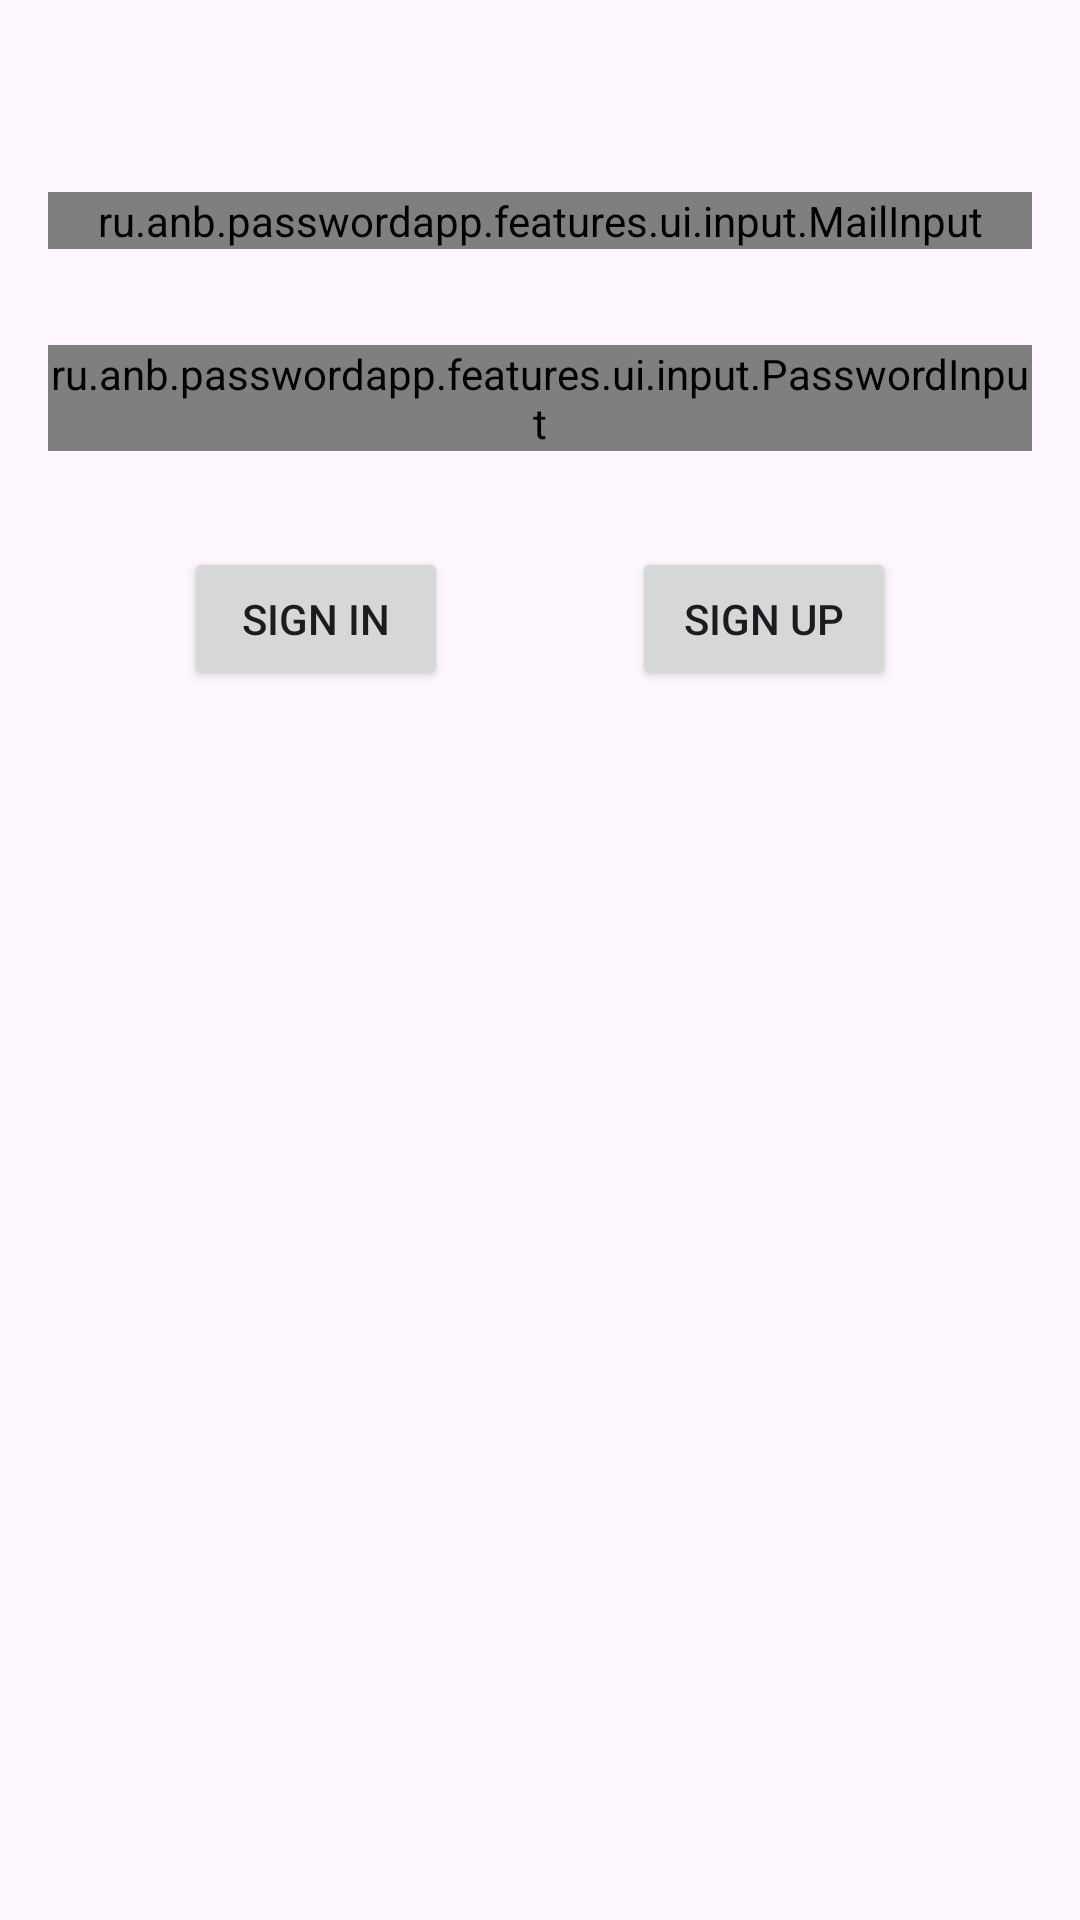

Layout XML and referenced resources for this Android screen:
<!-- AndroidManifest.xml: application theme Theme.PasswordApp -->
<!-- res/layout/fragment_authorization.xml -->
<?xml version="1.0" encoding="utf-8"?>
<androidx.constraintlayout.widget.ConstraintLayout xmlns:android="http://schemas.android.com/apk/res/android"
    xmlns:app="http://schemas.android.com/apk/res-auto"
    xmlns:tools="http://schemas.android.com/tools"
    android:layout_width="match_parent"
    android:layout_height="match_parent"
    tools:context=".features.ui.authorization.AuthorizationFragment">

    <ru.anb.passwordapp.features.ui.input.PasswordInput
        android:id="@+id/auth_password"
        style="@style/Widget.Material3.TextInputLayout.OutlinedBox"
        android:layout_width="match_parent"
        android:layout_height="wrap_content"
        android:layout_marginHorizontal="16dp"
        android:layout_marginTop="32dp"
        android:hint="@string/password"
        app:endIconDrawable="@drawable/eye"
        app:endIconMode="password_toggle"
        app:layout_constraintEnd_toEndOf="parent"
        app:layout_constraintStart_toStartOf="parent"
        app:layout_constraintTop_toBottomOf="@+id/auth_mail">

        <com.google.android.material.textfield.TextInputEditText
            android:id="@+id/password_edittext"
            android:layout_width="match_parent"
            android:layout_height="wrap_content"
            android:inputType="textPassword" />

    </ru.anb.passwordapp.features.ui.input.PasswordInput>

    <ru.anb.passwordapp.features.ui.input.MailInput
        android:id="@+id/auth_mail"
        style="@style/Widget.Material3.TextInputLayout.OutlinedBox"
        android:layout_width="match_parent"
        android:layout_height="wrap_content"
        android:layout_marginHorizontal="16dp"
        android:layout_marginTop="64dp"
        android:hint="@string/email"
        app:endIconDrawable="@drawable/clear"
        app:endIconMode="clear_text"
        app:layout_constraintEnd_toEndOf="parent"
        app:layout_constraintStart_toStartOf="parent"
        app:layout_constraintTop_toTopOf="parent">

        <com.google.android.material.textfield.TextInputEditText
            android:id="@+id/mail_edittext"
            android:layout_width="match_parent"
            android:layout_height="wrap_content"
            android:inputType="text" />

    </ru.anb.passwordapp.features.ui.input.MailInput>

    <Button
        android:id="@+id/sign_in"
        android:layout_width="wrap_content"
        android:layout_height="wrap_content"
        android:layout_marginTop="32dp"
        android:text="@string/sign_in"
        app:layout_constraintEnd_toStartOf="@+id/navigate_to_sign_up"
        app:layout_constraintStart_toStartOf="parent"
        app:layout_constraintTop_toBottomOf="@+id/auth_password" />

    <Button
        android:id="@+id/navigate_to_sign_up"
        android:layout_width="wrap_content"
        android:layout_height="wrap_content"
        android:layout_marginTop="32dp"
        android:text="@string/sign_up"
        app:layout_constraintEnd_toEndOf="parent"
        app:layout_constraintStart_toEndOf="@+id/sign_in"
        app:layout_constraintTop_toBottomOf="@+id/auth_password" />

    <FrameLayout
        android:id="@+id/progress_bar"
        android:layout_width="match_parent"
        android:layout_height="match_parent"
        android:background="@color/transparent"
        android:visibility="gone"
        app:layout_constraintBottom_toBottomOf="parent"
        app:layout_constraintEnd_toEndOf="parent"
        app:layout_constraintStart_toStartOf="parent"
        app:layout_constraintTop_toTopOf="parent">

        <ProgressBar
            android:layout_width="wrap_content"
            android:layout_height="wrap_content"
            android:layout_gravity="center" />
    </FrameLayout>

</androidx.constraintlayout.widget.ConstraintLayout>
<!-- resources referenced by this layout -->
<resources>
  <color name="transparent">#57302D2D</color>
  <string name="email">Email</string>
  <string name="password">Password</string>
  <string name="sign_in">Sign In</string>
  <string name="sign_up">Sign Up</string>
  <style name="Theme.PasswordApp" parent="Base.Theme.PasswordApp" />
  <style name="Base.Theme.PasswordApp" parent="Theme.Material3.DayNight.NoActionBar">
          
          
      </style>
</resources>
